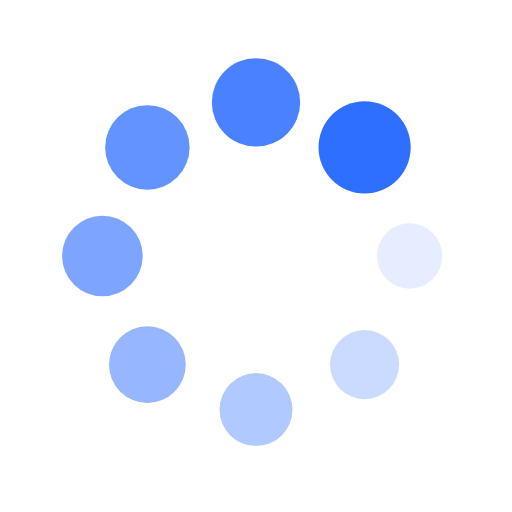
t = 0.00 s
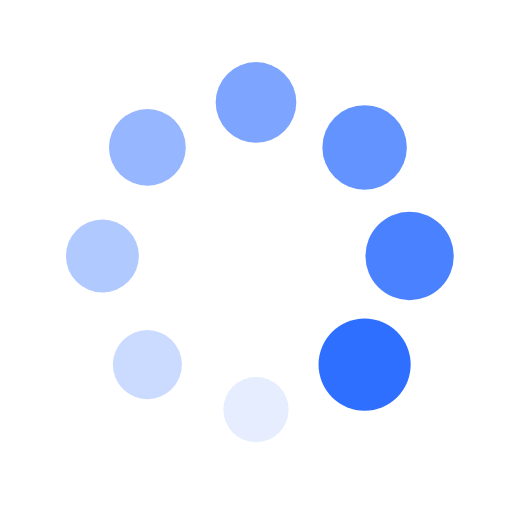
t = 0.25 s
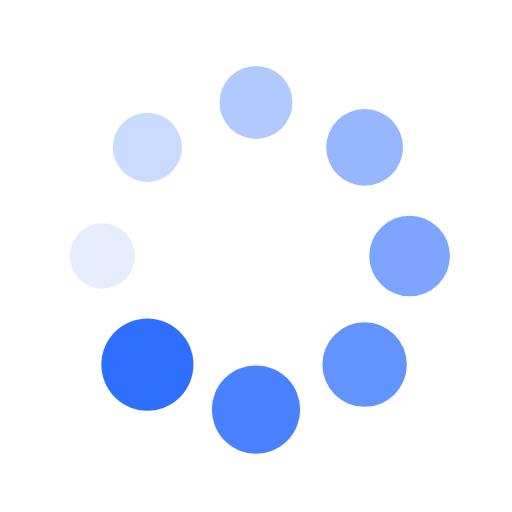
t = 0.50 s
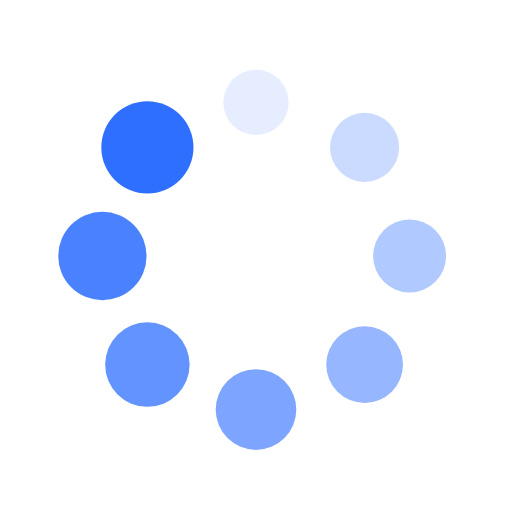
t = 0.75 s

The animated SVG that drew these frames (rendered in a browser with its animation timeline set to each time). Animation: 16 SMIL elements (animate=8,animateTransform=8); one cycle of 1.00 s, repeats indefinitely.

<svg xmlns="http://www.w3.org/2000/svg" xmlns:xlink="http://www.w3.org/1999/xlink" width="200" height="200" preserveAspectRatio="xMidYMid" viewBox="0 0 100 100" style="shape-rendering:auto;display:block;background:#fff"><g><g><g transform="translate(80,50) rotate(0)"><circle cx="0" cy="0" r="6" fill="#2f6fff" fill-opacity="1"><animateTransform attributeName="transform" begin="-0.875s" dur="1s" keyTimes="0;1" repeatCount="indefinite" type="scale" values="1.5 1.5;1 1"/><animate attributeName="fill-opacity" begin="-0.875s" dur="1s" keyTimes="0;1" repeatCount="indefinite" values="1;0"/></circle></g></g><g><g transform="translate(71.21320343559643,71.21320343559643) rotate(45)"><circle cx="0" cy="0" r="6" fill="#2f6fff" fill-opacity=".875"><animateTransform attributeName="transform" begin="-0.75s" dur="1s" keyTimes="0;1" repeatCount="indefinite" type="scale" values="1.5 1.5;1 1"/><animate attributeName="fill-opacity" begin="-0.75s" dur="1s" keyTimes="0;1" repeatCount="indefinite" values="1;0"/></circle></g></g><g><g transform="translate(50,80) rotate(90)"><circle cx="0" cy="0" r="6" fill="#2f6fff" fill-opacity=".75"><animateTransform attributeName="transform" begin="-0.625s" dur="1s" keyTimes="0;1" repeatCount="indefinite" type="scale" values="1.5 1.5;1 1"/><animate attributeName="fill-opacity" begin="-0.625s" dur="1s" keyTimes="0;1" repeatCount="indefinite" values="1;0"/></circle></g></g><g><g transform="translate(28.786796564403577,71.21320343559643) rotate(135)"><circle cx="0" cy="0" r="6" fill="#2f6fff" fill-opacity=".625"><animateTransform attributeName="transform" begin="-0.5s" dur="1s" keyTimes="0;1" repeatCount="indefinite" type="scale" values="1.5 1.5;1 1"/><animate attributeName="fill-opacity" begin="-0.5s" dur="1s" keyTimes="0;1" repeatCount="indefinite" values="1;0"/></circle></g></g><g><g transform="translate(20,50.00000000000001) rotate(180)"><circle cx="0" cy="0" r="6" fill="#2f6fff" fill-opacity=".5"><animateTransform attributeName="transform" begin="-0.375s" dur="1s" keyTimes="0;1" repeatCount="indefinite" type="scale" values="1.5 1.5;1 1"/><animate attributeName="fill-opacity" begin="-0.375s" dur="1s" keyTimes="0;1" repeatCount="indefinite" values="1;0"/></circle></g></g><g><g transform="translate(28.78679656440357,28.786796564403577) rotate(225)"><circle cx="0" cy="0" r="6" fill="#2f6fff" fill-opacity=".375"><animateTransform attributeName="transform" begin="-0.25s" dur="1s" keyTimes="0;1" repeatCount="indefinite" type="scale" values="1.5 1.5;1 1"/><animate attributeName="fill-opacity" begin="-0.25s" dur="1s" keyTimes="0;1" repeatCount="indefinite" values="1;0"/></circle></g></g><g><g transform="translate(49.99999999999999,20) rotate(270)"><circle cx="0" cy="0" r="6" fill="#2f6fff" fill-opacity=".25"><animateTransform attributeName="transform" begin="-0.125s" dur="1s" keyTimes="0;1" repeatCount="indefinite" type="scale" values="1.5 1.5;1 1"/><animate attributeName="fill-opacity" begin="-0.125s" dur="1s" keyTimes="0;1" repeatCount="indefinite" values="1;0"/></circle></g></g><g><g transform="translate(71.21320343559643,28.78679656440357) rotate(315)"><circle cx="0" cy="0" r="6" fill="#2f6fff" fill-opacity=".125"><animateTransform attributeName="transform" begin="0s" dur="1s" keyTimes="0;1" repeatCount="indefinite" type="scale" values="1.5 1.5;1 1"/><animate attributeName="fill-opacity" begin="0s" dur="1s" keyTimes="0;1" repeatCount="indefinite" values="1;0"/></circle></g></g></g></svg>
